Run: headless pygame with SDL's dummy video driver; simulated clock (each Clock.tick advances the game by its frame time, no real sleeping); random seed 0; keys injected as events and as key.get_pressed() state; no mouse input.
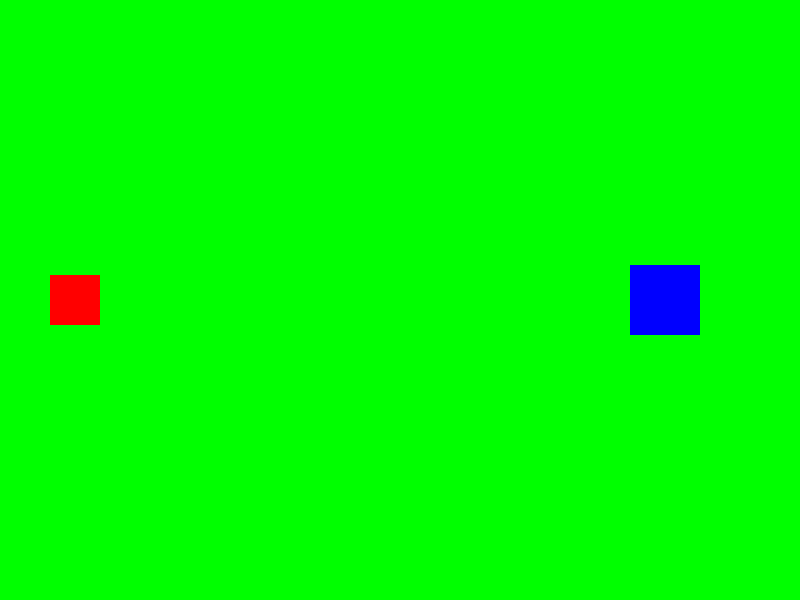
Frame 1 of 4 · flips 1–60 · no input
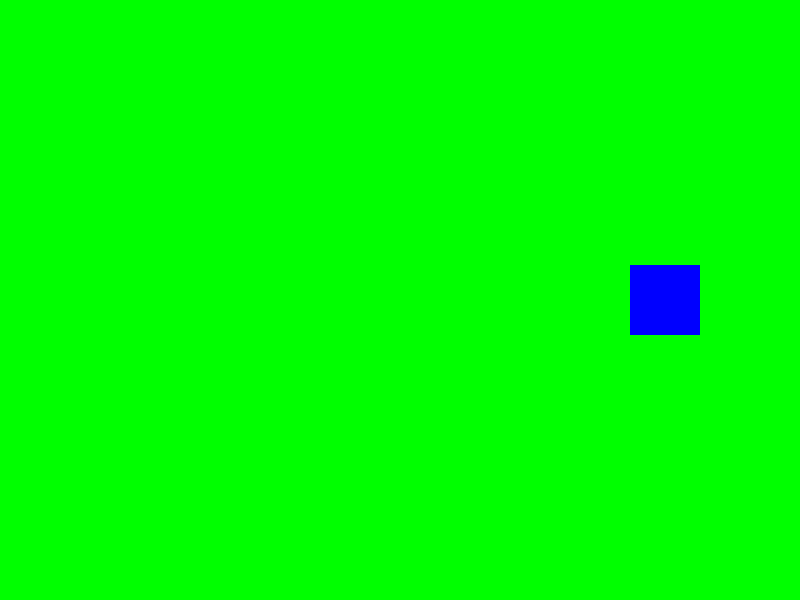
Frame 2 of 4 · flips 61–180 · tapped SPACE, RETURN · held RIGHT (→), D
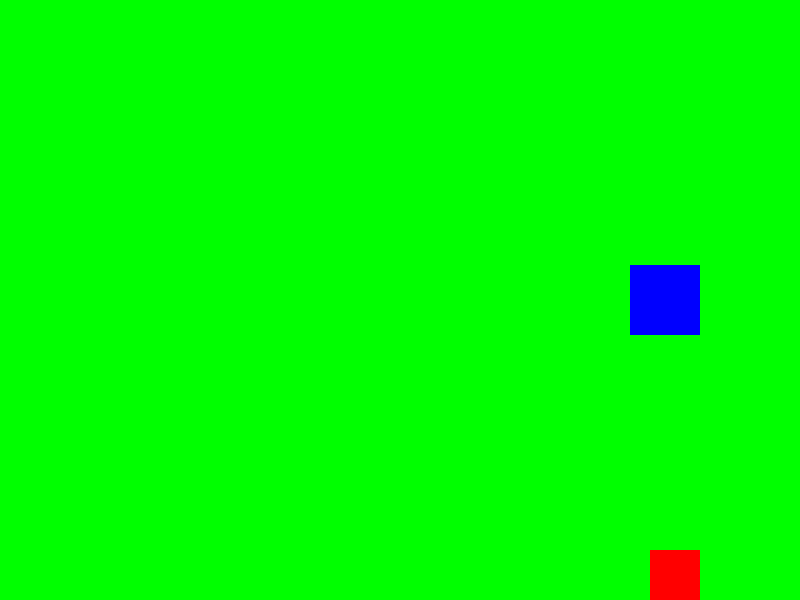
Frame 3 of 4 · flips 181–300 · held DOWN (↓), S
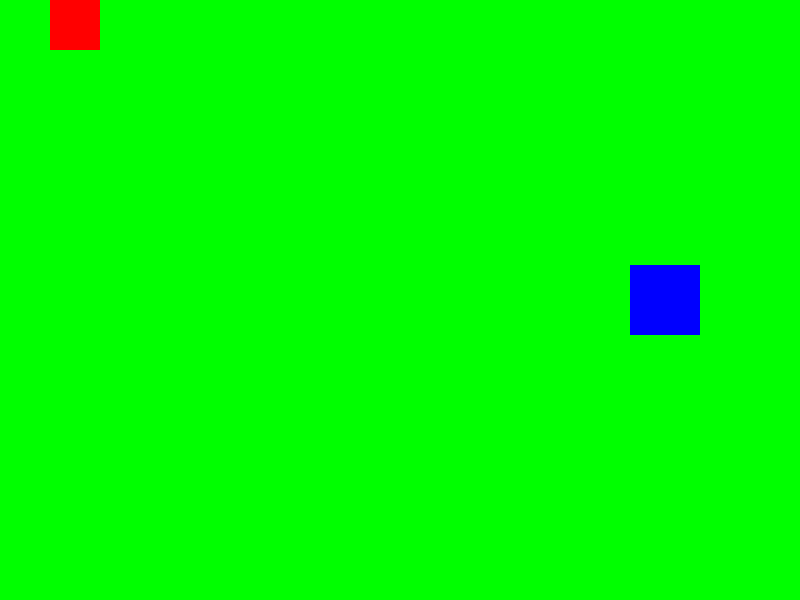
Frame 4 of 4 · flips 301–420 · held LEFT (←), A, UP (↑), W

The pygame program that drew these frames:

import pygame
pygame.init()
WINDOW_WIDTH = 800
WINDOW_HEIGHT = 600
WINDOW_SIZE = (WINDOW_WIDTH, WINDOW_HEIGHT)
WINDOW_CAPTION = "Sprite Movement Game"
BLACK = (0, 0, 0)
WHITE = (255, 255, 255)
RED = (255, 0, 0)
BLUE = (0, 0, 255)
GREEN = (0, 255, 0)
PLAYER_WIDTH = 50
PLAYER_HEIGHT = 50
PLAYER_COLOR = RED
PLAYER_SPEED = 5
OTHER_WIDTH = 70
OTHER_HEIGHT = 70
OTHER_COLOR = BLUE
screen = pygame.display.set_mode(WINDOW_SIZE)
pygame.display.set_caption(WINDOW_CAPTION)
class Player(pygame.sprite.Sprite):
    def __init__(self, color, width, height, initial_x, initial_y):
        super().__init__()
        self.image = pygame.Surface([width, height])
        self.image.fill(color)
        self.rect = self.image.get_rect()
        self.rect.x = initial_x
        self.rect.y = initial_y
        self.speed = PLAYER_SPEED
    def move_up(self):
        self.rect.y -= self.speed
        if self.rect.top < 0:
            self.rect.top = 0

    def move_down(self):
        self.rect.y += self.speed
        if self.rect.bottom > WINDOW_HEIGHT:
            self.rect.bottom = WINDOW_HEIGHT

    def move_left(self):
        self.rect.x -= self.speed
        if self.rect.left < 0:
            self.rect.left = 0

    def move_right(self):
        self.rect.x += self.speed
        if self.rect.right > WINDOW_WIDTH:
            self.rect.right = WINDOW_WIDTH

class OtherSprite(pygame.sprite.Sprite):
    def __init__(self, color, width, height, x, y):
        super().__init__()
        self.image = pygame.Surface([width, height])
        self.image.fill(color)
        self.rect = self.image.get_rect()
        self.rect.x = x
        self.rect.y = y
player_start_x = 50
player_start_y = WINDOW_HEIGHT // 2 - PLAYER_HEIGHT // 2
player = Player(PLAYER_COLOR, PLAYER_WIDTH, PLAYER_HEIGHT, player_start_x, player_start_y)
other_sprite_x = WINDOW_WIDTH - OTHER_WIDTH - 100
other_sprite_y = WINDOW_HEIGHT // 2 - OTHER_HEIGHT // 2
other_sprite = OtherSprite(OTHER_COLOR, OTHER_WIDTH, OTHER_HEIGHT, other_sprite_x, other_sprite_y)
all_sprites_list = pygame.sprite.Group()
all_sprites_list.add(player)
all_sprites_list.add(other_sprite)
running = True
clock = pygame.time.Clock()
while running:
    for event in pygame.event.get():
        if event.type == pygame.QUIT:
            running = False
        if event.type == pygame.KEYDOWN:
            if event.key == pygame.K_ESCAPE:
                running = False
    keys = pygame.key.get_pressed()
    if keys[pygame.K_LEFT] or keys[pygame.K_a]:
        player.move_left()
    if keys[pygame.K_RIGHT] or keys[pygame.K_d]:
        player.move_right()
    if keys[pygame.K_UP] or keys[pygame.K_w]:
        player.move_up()
    if keys[pygame.K_DOWN] or keys[pygame.K_s]:
        player.move_down()
    screen.fill(GREEN)
    all_sprites_list.draw(screen)
    pygame.display.flip()
    clock.tick(60)
pygame.quit()
